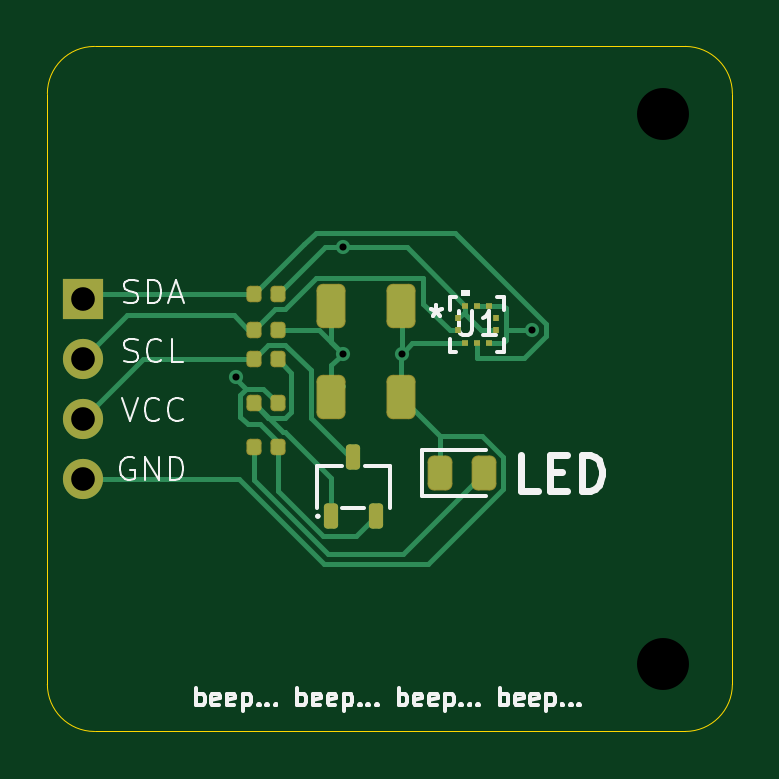
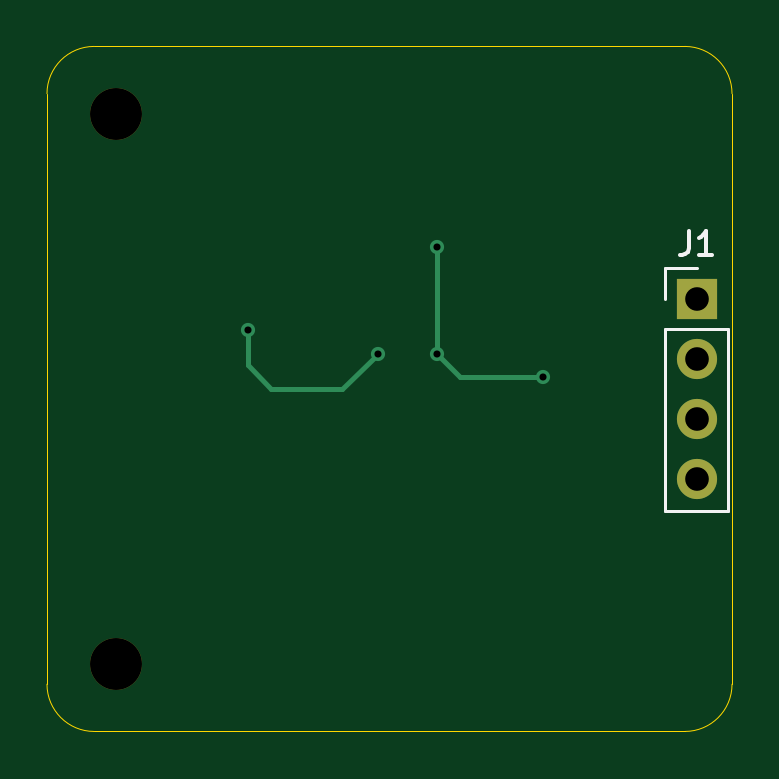
Circuit board: 9 layer files. Board 29.0 x 29.0 mm.
- bottom_copper: gc10nxbaro-CuBottom.gbr (1552 bytes)
- top_copper: gc10nxbaro-CuTop.gbr (9508 bytes)
- outline: gc10nxbaro-EdgeCuts.gbr (1031 bytes)
- bottom_mask: gc10nxbaro-MaskBottom.gbr (782 bytes)
- top_mask: gc10nxbaro-MaskTop.gbr (2839 bytes)
- drill: gc10nxbaro-NPTH.drl (379 bytes)
- drill: gc10nxbaro-PTH.drl (535 bytes)
- bottom_silk: gc10nxbaro-SilkBottom.gbr (1697 bytes)
- top_silk: gc10nxbaro-SilkTop.gbr (26513 bytes)

=== bottom_copper: gc10nxbaro-CuBottom.gbr ===
%TF.GenerationSoftware,KiCad,Pcbnew,9.0.0*%
%TF.CreationDate,2025-10-01T23:53:17-07:00*%
%TF.ProjectId,gc10nxbaro,67633130-6e78-4626-9172-6f2e6b696361,rev?*%
%TF.SameCoordinates,Original*%
%TF.FileFunction,Copper,L2,Bot*%
%TF.FilePolarity,Positive*%
%FSLAX46Y46*%
G04 Gerber Fmt 4.6, Leading zero omitted, Abs format (unit mm)*
G04 Created by KiCad (PCBNEW 9.0.0) date 2025-10-01 23:53:17*
%MOMM*%
%LPD*%
G01*
G04 APERTURE LIST*
%TA.AperFunction,ComponentPad*%
%ADD10R,1.700000X1.700000*%
%TD*%
%TA.AperFunction,ComponentPad*%
%ADD11O,1.700000X1.700000*%
%TD*%
%TA.AperFunction,ViaPad*%
%ADD12C,0.600000*%
%TD*%
%TA.AperFunction,Conductor*%
%ADD13C,0.200000*%
%TD*%
G04 APERTURE END LIST*
D10*
%TO.P,J1,1,Pin_1*%
%TO.N,/SDA*%
X127000000Y-66200000D03*
D11*
%TO.P,J1,2,Pin_2*%
%TO.N,/SCL*%
X127000000Y-68740000D03*
%TO.P,J1,3,Pin_3*%
%TO.N,VCC*%
X127000000Y-71280000D03*
%TO.P,J1,4,Pin_4*%
%TO.N,GND*%
X127000000Y-73820000D03*
%TD*%
D12*
%TO.N,+3V3*%
X138000000Y-64000000D03*
X138000000Y-68500000D03*
X133500000Y-69500000D03*
%TO.N,GND*%
X146000000Y-67500000D03*
X140500000Y-68500000D03*
%TD*%
D13*
%TO.N,+3V3*%
X138000000Y-64000000D02*
X138000000Y-68500000D01*
X133500000Y-69500000D02*
X137000000Y-69500000D01*
X137000000Y-69500000D02*
X138000000Y-68500000D01*
%TO.N,GND*%
X142000000Y-70000000D02*
X140500000Y-68500000D01*
X145000000Y-70000000D02*
X142000000Y-70000000D01*
X146000000Y-67500000D02*
X146000000Y-69000000D01*
X146000000Y-69000000D02*
X145000000Y-70000000D01*
%TD*%
M02*

=== top_copper: gc10nxbaro-CuTop.gbr (9508 bytes, source omitted) ===
=== outline: gc10nxbaro-EdgeCuts.gbr ===
%TF.GenerationSoftware,KiCad,Pcbnew,9.0.0*%
%TF.CreationDate,2025-10-01T23:53:17-07:00*%
%TF.ProjectId,gc10nxbaro,67633130-6e78-4626-9172-6f2e6b696361,rev?*%
%TF.SameCoordinates,Original*%
%TF.FileFunction,Profile,NP*%
%FSLAX46Y46*%
G04 Gerber Fmt 4.6, Leading zero omitted, Abs format (unit mm)*
G04 Created by KiCad (PCBNEW 9.0.0) date 2025-10-01 23:53:17*
%MOMM*%
%LPD*%
G01*
G04 APERTURE LIST*
%TA.AperFunction,Profile*%
%ADD10C,0.050000*%
%TD*%
G04 APERTURE END LIST*
D10*
X127500000Y-55500000D02*
X152500000Y-55500000D01*
X125500000Y-82500000D02*
X125500000Y-57500000D01*
X152500000Y-84500000D02*
X127500000Y-84500000D01*
X154500000Y-82500000D02*
G75*
G02*
X152500000Y-84500000I-2000000J0D01*
G01*
X127500000Y-84500000D02*
G75*
G02*
X125500000Y-82500000I0J2000000D01*
G01*
X154500000Y-57500000D02*
X154500000Y-82500000D01*
X125500000Y-57500000D02*
G75*
G02*
X127500000Y-55500000I2000000J0D01*
G01*
X152500000Y-55500000D02*
G75*
G02*
X154500000Y-57500000I0J-2000000D01*
G01*
M02*

=== bottom_mask: gc10nxbaro-MaskBottom.gbr ===
%TF.GenerationSoftware,KiCad,Pcbnew,9.0.0*%
%TF.CreationDate,2025-10-01T23:53:17-07:00*%
%TF.ProjectId,gc10nxbaro,67633130-6e78-4626-9172-6f2e6b696361,rev?*%
%TF.SameCoordinates,Original*%
%TF.FileFunction,Soldermask,Bot*%
%TF.FilePolarity,Negative*%
%FSLAX46Y46*%
G04 Gerber Fmt 4.6, Leading zero omitted, Abs format (unit mm)*
G04 Created by KiCad (PCBNEW 9.0.0) date 2025-10-01 23:53:17*
%MOMM*%
%LPD*%
G01*
G04 APERTURE LIST*
%ADD10C,2.200000*%
%ADD11R,1.700000X1.700000*%
%ADD12O,1.700000X1.700000*%
G04 APERTURE END LIST*
D10*
%TO.C,H2*%
X151583200Y-81650000D03*
%TD*%
%TO.C,H1*%
X151583200Y-58350000D03*
%TD*%
D11*
%TO.C,J1*%
X127000000Y-66200000D03*
D12*
X127000000Y-68740000D03*
X127000000Y-71280000D03*
X127000000Y-73820000D03*
%TD*%
M02*

=== top_mask: gc10nxbaro-MaskTop.gbr (2839 bytes, source withheld) ===
=== drill: gc10nxbaro-NPTH.drl ===
M48
; DRILL file {KiCad 9.0.0} date 2025-10-01T23:53:17-0700
; FORMAT={-:-/ absolute / inch / decimal}
; #@! TF.CreationDate,2025-10-01T23:53:17-07:00
; #@! TF.GenerationSoftware,Kicad,Pcbnew,9.0.0
; #@! TF.FileFunction,NonPlated,1,2,NPTH
FMAT,2
INCH
; #@! TA.AperFunction,NonPlated,NPTH,ComponentDrill
T1C0.0866
%
G90
G05
T1
X5.9678Y-2.2972
X5.9678Y-3.2146
M30

=== drill: gc10nxbaro-PTH.drl ===
M48
; DRILL file {KiCad 9.0.0} date 2025-10-01T23:53:17-0700
; FORMAT={-:-/ absolute / inch / decimal}
; #@! TF.CreationDate,2025-10-01T23:53:17-07:00
; #@! TF.GenerationSoftware,Kicad,Pcbnew,9.0.0
; #@! TF.FileFunction,Plated,1,2,PTH
FMAT,2
INCH
; #@! TA.AperFunction,Plated,PTH,ViaDrill
T1C0.0118
; #@! TA.AperFunction,Plated,PTH,ComponentDrill
T2C0.0394
%
G90
G05
T1
X5.2559Y-2.7362
X5.4331Y-2.5197
X5.4331Y-2.6969
X5.5315Y-2.6969
X5.748Y-2.6575
T2
X5.0Y-2.6063
X5.0Y-2.7063
X5.0Y-2.8063
X5.0Y-2.9063
M30

=== bottom_silk: gc10nxbaro-SilkBottom.gbr ===
%TF.GenerationSoftware,KiCad,Pcbnew,9.0.0*%
%TF.CreationDate,2025-10-01T23:53:17-07:00*%
%TF.ProjectId,gc10nxbaro,67633130-6e78-4626-9172-6f2e6b696361,rev?*%
%TF.SameCoordinates,Original*%
%TF.FileFunction,Legend,Bot*%
%TF.FilePolarity,Positive*%
%FSLAX46Y46*%
G04 Gerber Fmt 4.6, Leading zero omitted, Abs format (unit mm)*
G04 Created by KiCad (PCBNEW 9.0.0) date 2025-10-01 23:53:17*
%MOMM*%
%LPD*%
G01*
G04 APERTURE LIST*
%ADD10C,0.150000*%
%ADD11C,0.120000*%
%ADD12C,2.200000*%
%ADD13R,1.700000X1.700000*%
%ADD14O,1.700000X1.700000*%
G04 APERTURE END LIST*
D10*
X127333333Y-63324819D02*
X127333333Y-64039104D01*
X127333333Y-64039104D02*
X127380952Y-64181961D01*
X127380952Y-64181961D02*
X127476190Y-64277200D01*
X127476190Y-64277200D02*
X127619047Y-64324819D01*
X127619047Y-64324819D02*
X127714285Y-64324819D01*
X126333333Y-64324819D02*
X126904761Y-64324819D01*
X126619047Y-64324819D02*
X126619047Y-63324819D01*
X126619047Y-63324819D02*
X126714285Y-63467676D01*
X126714285Y-63467676D02*
X126809523Y-63562914D01*
X126809523Y-63562914D02*
X126904761Y-63610533D01*
D11*
%TO.C,J1*%
X125670000Y-67470000D02*
X125670000Y-75150000D01*
X128330000Y-64870000D02*
X127000000Y-64870000D01*
X128330000Y-66200000D02*
X128330000Y-64870000D01*
X128330000Y-67470000D02*
X125670000Y-67470000D01*
X128330000Y-67470000D02*
X128330000Y-75150000D01*
X128330000Y-75150000D02*
X125670000Y-75150000D01*
%TD*%
%LPC*%
D12*
%TO.C,H2*%
X151583200Y-81650000D03*
%TD*%
%TO.C,H1*%
X151583200Y-58350000D03*
%TD*%
D13*
%TO.C,J1*%
X127000000Y-66200000D03*
D14*
X127000000Y-68740000D03*
X127000000Y-71280000D03*
X127000000Y-73820000D03*
%TD*%
%LPD*%
M02*

=== top_silk: gc10nxbaro-SilkTop.gbr (26513 bytes, source omitted) ===
